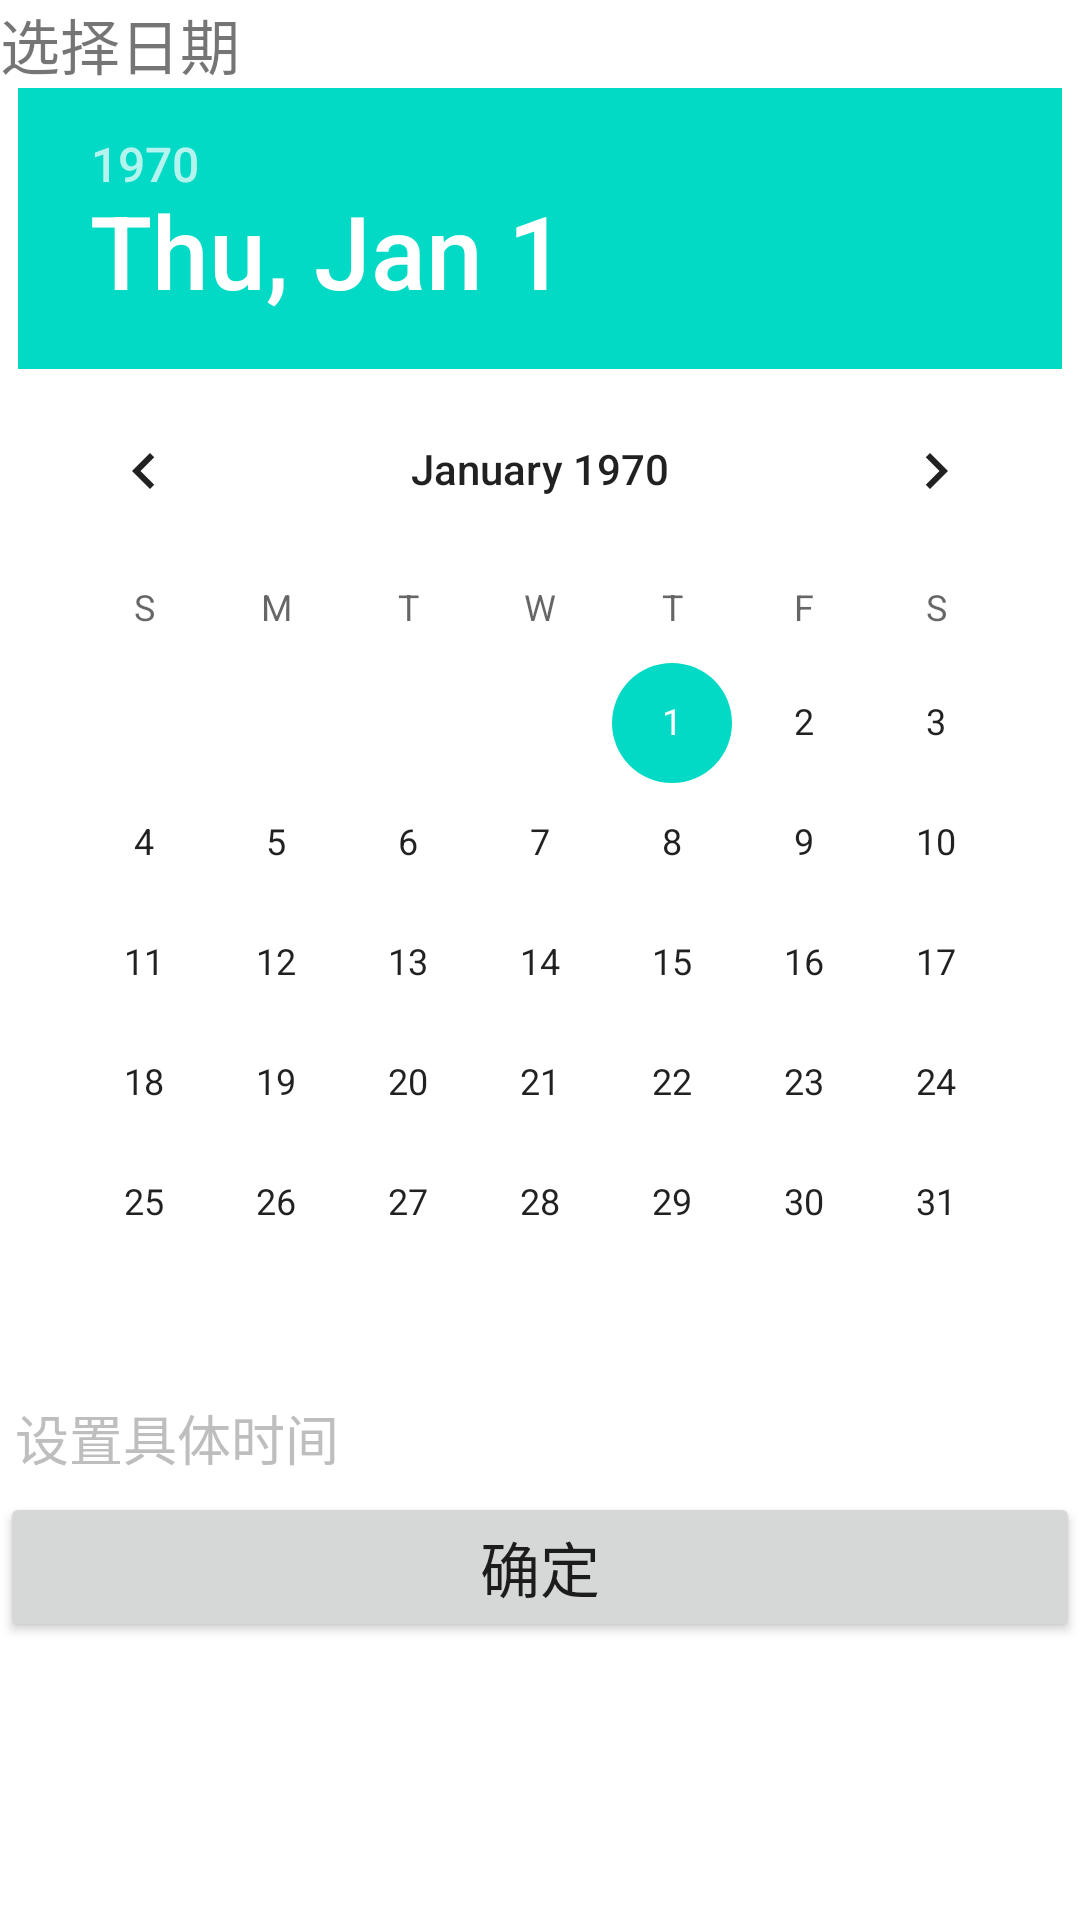

Produce the Android XML layout that renders to this screen, including the resource entries it uses.
<!-- AndroidManifest.xml: application theme Theme.XiwangNotepad -->
<!-- res/layout/fragment_time_dialog.xml -->
<?xml version="1.0" encoding="utf-8"?>
<androidx.constraintlayout.widget.ConstraintLayout xmlns:android="http://schemas.android.com/apk/res/android"
    android:layout_width="match_parent"
    android:layout_height="match_parent"
    xmlns:app="http://schemas.android.com/apk/res-auto"
    android:layout_margin="15dp">
    <TextView
        android:id="@+id/time_tv_title"
        android:layout_width="match_parent"
        android:layout_height="wrap_content"
        android:text="选择日期"
        android:textSize="20sp"
        app:layout_constraintTop_toTopOf="parent"
        />
    <DatePicker
        android:id="@+id/time_dp_date"
        android:layout_width="wrap_content"
        android:layout_height="wrap_content"
        app:layout_constraintStart_toStartOf="parent"
        app:layout_constraintEnd_toEndOf="parent"
        app:layout_constraintTop_toBottomOf="@id/time_tv_title"
    />
    <TextView
        android:id="@+id/time_tv_tinytime"
        android:layout_width="match_parent"
        android:layout_height="wrap_content"
        android:hint="设置具体时间"
        android:textSize="18sp"
        android:padding="5dp"
        android:textColorHint="#BEBEBE"
        app:layout_constraintTop_toBottomOf="@id/time_dp_date"
        />
    <Button
        android:id="@+id/time_btn_confirm"
        android:layout_width="match_parent"
        android:layout_height="50dp"
        android:text="确定"
        android:gravity="center"
        android:textSize="20sp"
        app:layout_constraintTop_toBottomOf="@id/time_tv_tinytime"
        />
</androidx.constraintlayout.widget.ConstraintLayout>
<!-- resources referenced by this layout -->
<resources>
  <style name="Theme.XiwangNotepad" parent="Theme.MaterialComponents.DayNight.NoActionBar" />
</resources>
